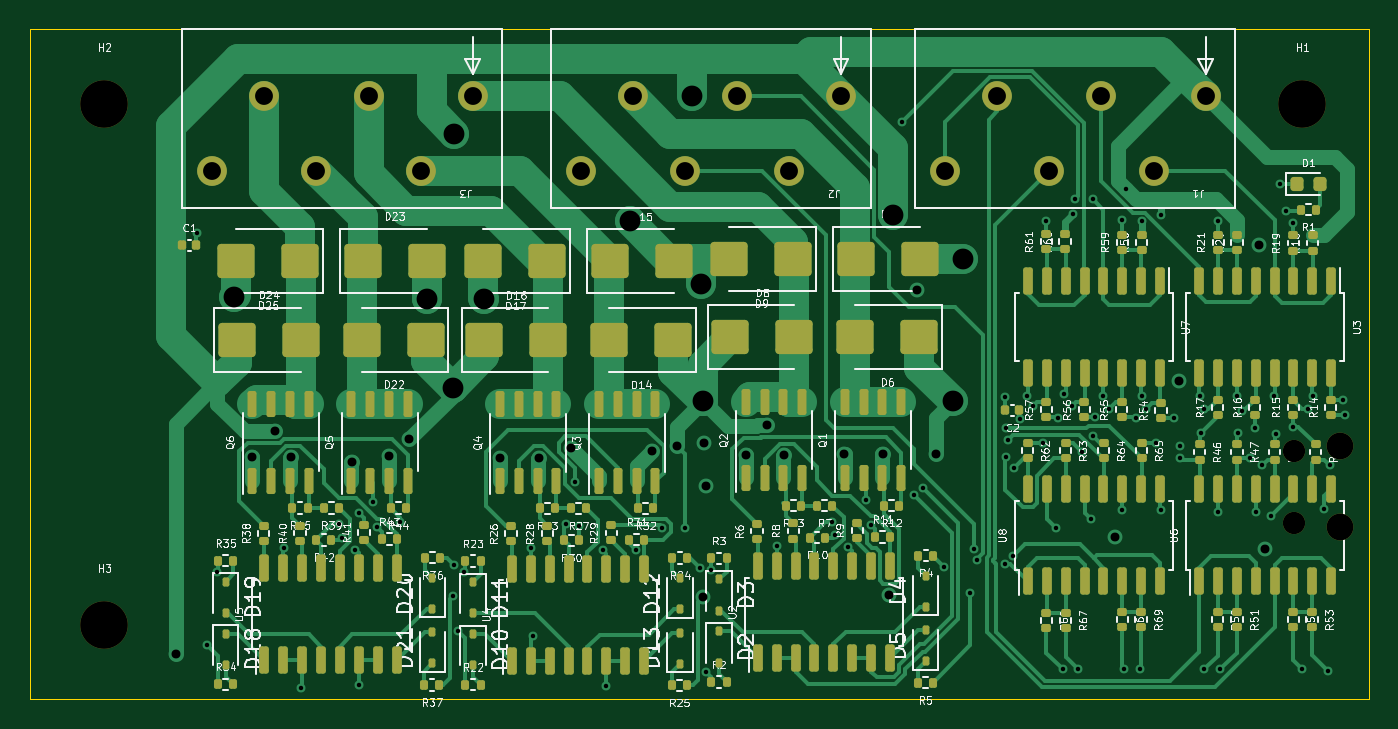
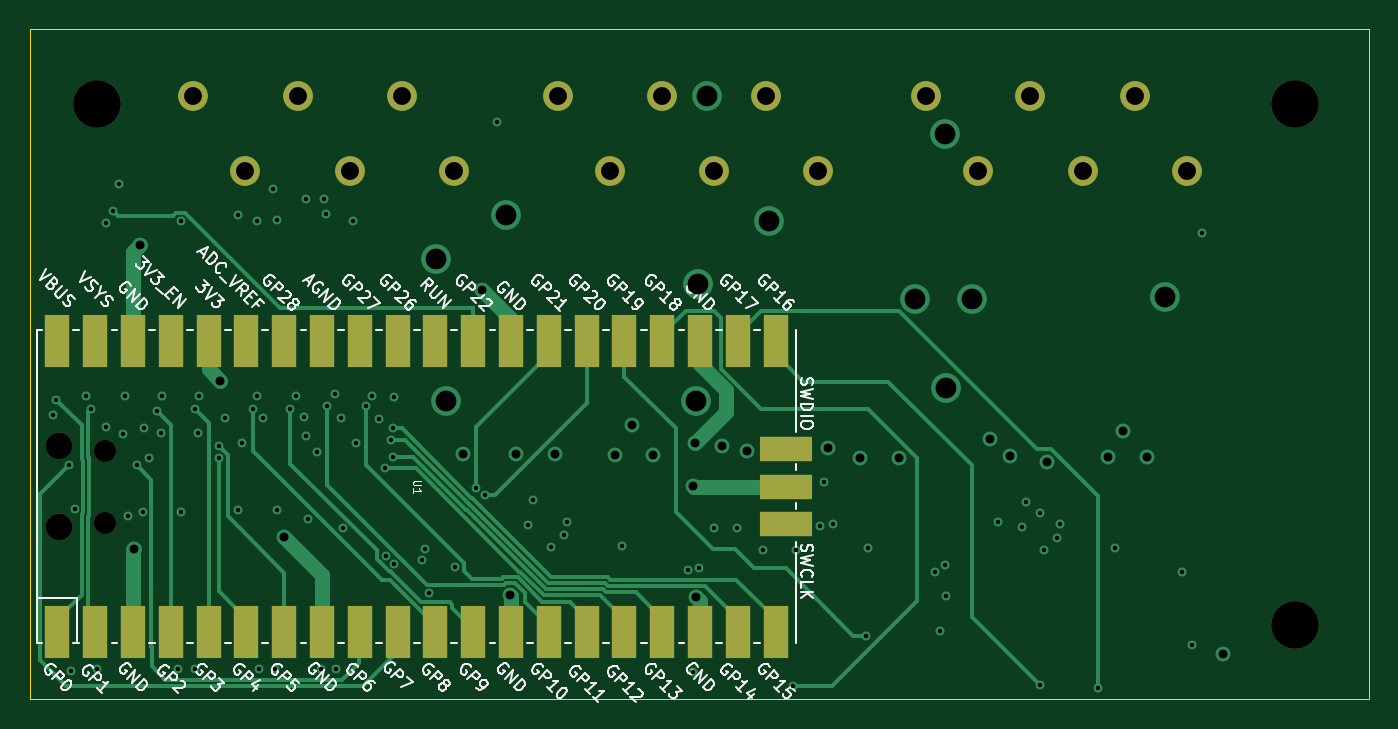
Circuit board: 13 layer files. Board 90.0 x 45.0 mm.
- bottom_copper: door_if4_usb-B_Cu.gbr (19688 bytes)
- bottom_mask: door_if4_usb-B_Mask.gbr (2548 bytes)
- paste: door_if4_usb-B_Paste.gbr (495 bytes)
- bottom_silk: door_if4_usb-B_Silkscreen.gbr (95561 bytes)
- outline: door_if4_usb-Edge_Cuts.gbr (725 bytes)
- top_copper: door_if4_usb-F_Cu.gbr (76033 bytes)
- top_mask: door_if4_usb-F_Mask.gbr (14866 bytes)
- paste: door_if4_usb-F_Paste.gbr (13977 bytes)
- top_silk: door_if4_usb-F_Silkscreen.gbr (218128 bytes)
- inner_copper: door_if4_usb-In1_Cu.gbr (155530 bytes)
- inner_copper: door_if4_usb-In2_Cu.gbr (173035 bytes)
- drill: door_if4_usb-NPTH.drl (605 bytes)
- drill: door_if4_usb-PTH.drl (3002 bytes)

=== bottom_copper: door_if4_usb-B_Cu.gbr (19688 bytes, source omitted) ===
=== bottom_mask: door_if4_usb-B_Mask.gbr ===
%TF.GenerationSoftware,KiCad,Pcbnew,7.0.8-7.0.8~ubuntu22.04.1*%
%TF.CreationDate,2023-11-03T21:58:32+01:00*%
%TF.ProjectId,door_if4_usb,646f6f72-5f69-4663-945f-7573622e6b69,rev?*%
%TF.SameCoordinates,Original*%
%TF.FileFunction,Soldermask,Bot*%
%TF.FilePolarity,Negative*%
%FSLAX46Y46*%
G04 Gerber Fmt 4.6, Leading zero omitted, Abs format (unit mm)*
G04 Created by KiCad (PCBNEW 7.0.8-7.0.8~ubuntu22.04.1) date 2023-11-03 21:58:32*
%MOMM*%
%LPD*%
G01*
G04 APERTURE LIST*
%ADD10C,2.000000*%
%ADD11C,3.200000*%
%ADD12R,3.500000X1.700000*%
%ADD13R,1.700000X3.500000*%
%ADD14O,1.800000X1.800000*%
%ADD15O,1.500000X1.500000*%
G04 APERTURE END LIST*
D10*
%TO.C,J1*%
X139000000Y-94500000D03*
X135500000Y-99500000D03*
X132000000Y-94500000D03*
X128500000Y-99500000D03*
X125000000Y-94500000D03*
X121500000Y-99500000D03*
%TD*%
D11*
%TO.C,H3*%
X65000000Y-130000000D03*
%TD*%
D10*
%TO.C,J3*%
X89750000Y-94500000D03*
X86250000Y-99500000D03*
X82750000Y-94500000D03*
X79250000Y-99500000D03*
X75750000Y-94500000D03*
X72250000Y-99500000D03*
%TD*%
%TO.C,J2*%
X114500000Y-94500000D03*
X111000000Y-99500000D03*
X107500000Y-94500000D03*
X104000000Y-99500000D03*
X100500000Y-94500000D03*
X97000000Y-99500000D03*
%TD*%
D11*
%TO.C,H1*%
X145500000Y-95000000D03*
%TD*%
%TO.C,H2*%
X65000000Y-95000000D03*
%TD*%
D12*
%TO.C,U1*%
X99200000Y-118185000D03*
X99200000Y-120725000D03*
X99200000Y-123265000D03*
D13*
X148130000Y-110935000D03*
X145590000Y-110935000D03*
X143050000Y-110935000D03*
X140510000Y-110935000D03*
X137970000Y-110935000D03*
X135430000Y-110935000D03*
X132890000Y-110935000D03*
X130350000Y-110935000D03*
X127810000Y-110935000D03*
X125270000Y-110935000D03*
X122730000Y-110935000D03*
X120190000Y-110935000D03*
X117650000Y-110935000D03*
X115110000Y-110935000D03*
X112570000Y-110935000D03*
X110030000Y-110935000D03*
X107490000Y-110935000D03*
X104950000Y-110935000D03*
X102410000Y-110935000D03*
X99870000Y-110935000D03*
X99870000Y-130515000D03*
X102410000Y-130515000D03*
X104950000Y-130515000D03*
X107490000Y-130515000D03*
X110030000Y-130515000D03*
X112570000Y-130515000D03*
X115110000Y-130515000D03*
X117650000Y-130515000D03*
X120190000Y-130515000D03*
X122730000Y-130515000D03*
X125270000Y-130515000D03*
X127810000Y-130515000D03*
X130350000Y-130515000D03*
X132890000Y-130515000D03*
X135430000Y-130515000D03*
X137970000Y-130515000D03*
X140510000Y-130515000D03*
X143050000Y-130515000D03*
X145590000Y-130515000D03*
X148130000Y-130515000D03*
D14*
X148000000Y-118000000D03*
D15*
X144970000Y-118300000D03*
X144970000Y-123150000D03*
D14*
X148000000Y-123450000D03*
%TD*%
M02*

=== paste: door_if4_usb-B_Paste.gbr ===
%TF.GenerationSoftware,KiCad,Pcbnew,7.0.8-7.0.8~ubuntu22.04.1*%
%TF.CreationDate,2023-11-03T21:58:31+01:00*%
%TF.ProjectId,door_if4_usb,646f6f72-5f69-4663-945f-7573622e6b69,rev?*%
%TF.SameCoordinates,Original*%
%TF.FileFunction,Paste,Bot*%
%TF.FilePolarity,Positive*%
%FSLAX46Y46*%
G04 Gerber Fmt 4.6, Leading zero omitted, Abs format (unit mm)*
G04 Created by KiCad (PCBNEW 7.0.8-7.0.8~ubuntu22.04.1) date 2023-11-03 21:58:31*
%MOMM*%
%LPD*%
G01*
G04 APERTURE LIST*
G04 APERTURE END LIST*
M02*

=== bottom_silk: door_if4_usb-B_Silkscreen.gbr (95561 bytes, source omitted) ===
=== outline: door_if4_usb-Edge_Cuts.gbr ===
%TF.GenerationSoftware,KiCad,Pcbnew,7.0.8-7.0.8~ubuntu22.04.1*%
%TF.CreationDate,2023-11-03T21:58:32+01:00*%
%TF.ProjectId,door_if4_usb,646f6f72-5f69-4663-945f-7573622e6b69,rev?*%
%TF.SameCoordinates,Original*%
%TF.FileFunction,Profile,NP*%
%FSLAX46Y46*%
G04 Gerber Fmt 4.6, Leading zero omitted, Abs format (unit mm)*
G04 Created by KiCad (PCBNEW 7.0.8-7.0.8~ubuntu22.04.1) date 2023-11-03 21:58:32*
%MOMM*%
%LPD*%
G01*
G04 APERTURE LIST*
%TA.AperFunction,Profile*%
%ADD10C,0.050000*%
%TD*%
G04 APERTURE END LIST*
D10*
X60000000Y-135000000D02*
X60000000Y-90000000D01*
X150000000Y-135000000D02*
X60000000Y-135000000D01*
X150000000Y-90000000D02*
X150000000Y-135000000D01*
X60000000Y-90000000D02*
X150000000Y-90000000D01*
M02*

=== top_copper: door_if4_usb-F_Cu.gbr (76033 bytes, source omitted) ===
=== top_mask: door_if4_usb-F_Mask.gbr (14866 bytes, source omitted) ===
=== paste: door_if4_usb-F_Paste.gbr (13977 bytes, source omitted) ===
=== top_silk: door_if4_usb-F_Silkscreen.gbr (218128 bytes, source omitted) ===
=== inner_copper: door_if4_usb-In1_Cu.gbr (155530 bytes, source omitted) ===
=== inner_copper: door_if4_usb-In2_Cu.gbr (173035 bytes, source omitted) ===
=== drill: door_if4_usb-NPTH.drl ===
M48
; DRILL file {KiCad 7.0.8-7.0.8~ubuntu22.04.1} date Fr 03 Nov 2023 21:58:55 CET
; FORMAT={-:-/ absolute / metric / decimal}
; #@! TF.CreationDate,2023-11-03T21:58:55+01:00
; #@! TF.GenerationSoftware,Kicad,Pcbnew,7.0.8-7.0.8~ubuntu22.04.1
; #@! TF.FileFunction,NonPlated,1,4,NPTH
FMAT,2
METRIC
; #@! TA.AperFunction,NonPlated,NPTH,ComponentDrill
T1C1.500
; #@! TA.AperFunction,NonPlated,NPTH,ComponentDrill
T2C1.800
; #@! TA.AperFunction,NonPlated,NPTH,ComponentDrill
T3C3.200
%
G90
G05
T1
X144.97Y-118.3
X144.97Y-123.15
T2
X148.0Y-118.0
X148.0Y-123.45
T3
X65.0Y-95.0
X65.0Y-130.0
X145.5Y-95.0
T0
M30

=== drill: door_if4_usb-PTH.drl ===
M48
; DRILL file {KiCad 7.0.8-7.0.8~ubuntu22.04.1} date Fr 03 Nov 2023 21:58:55 CET
; FORMAT={-:-/ absolute / metric / decimal}
; #@! TF.CreationDate,2023-11-03T21:58:55+01:00
; #@! TF.GenerationSoftware,Kicad,Pcbnew,7.0.8-7.0.8~ubuntu22.04.1
; #@! TF.FileFunction,Plated,1,4,PTH
FMAT,2
METRIC
; #@! TA.AperFunction,Plated,PTH,ViaDrill
T1C0.300
; #@! TA.AperFunction,Plated,PTH,ViaDrill
T2C0.600
; #@! TA.AperFunction,Plated,PTH,ComponentDrill
T3C1.200
; #@! TA.AperFunction,Plated,PTH,ViaDrill
T4C1.400
%
G90
G05
T1
X71.2Y-103.7
X71.871Y-131.349
X72.6Y-126.45
X77.05Y-124.85
X78.204Y-134.25
X80.75Y-123.25
X80.95Y-124.15
X81.85Y-124.95
X82.1Y-122.5
X82.118Y-134.071
X83.05Y-121.75
X83.35Y-123.45
X84.9Y-123.1
X88.4Y-128.1
X88.5Y-126.0
X88.797Y-130.434
X89.175Y-126.475
X93.675Y-124.875
X93.77Y-130.75
X96.0Y-123.2
X96.6Y-120.4
X96.9Y-123.4
X98.475Y-124.975
X98.7Y-134.1
X100.71Y-124.971
X102.5Y-123.5
X104.0Y-123.5
X105.0Y-126.2
X105.445Y-133.186
X105.744Y-126.294
X110.2Y-124.7
X113.9Y-123.1
X114.1Y-124.0
X115.0Y-124.8
X116.2Y-121.6
X116.5Y-123.3
X118.6Y-96.2
X119.407Y-121.26
X120.0Y-120.8
X121.4Y-126.1
X123.2Y-127.9
X123.468Y-124.945
X123.645Y-125.674
X125.5Y-114.7
X125.548Y-125.893
X125.6Y-116.8
X125.6Y-118.7
X125.7Y-117.6
X126.081Y-125.36
X126.1Y-119.5
X126.5Y-116.2
X127.0Y-114.6
X127.4Y-115.3
X128.1Y-117.8
X128.3Y-102.9
X128.973Y-123.513
X129.1Y-116.1
X129.4Y-133.0
X129.5Y-114.5
X130.0Y-115.3
X130.1Y-102.4
X130.2Y-101.4
X130.4Y-133.0
X130.7Y-118.4
X131.273Y-122.906
X131.4Y-101.4
X131.4Y-117.3
X131.596Y-116.05
X132.1Y-114.6
X132.5Y-115.5
X133.4Y-102.8
X133.4Y-122.3
X133.5Y-133.0
X133.65Y-100.75
X134.3Y-116.1
X134.6Y-133.0
X134.7Y-102.9
X134.7Y-114.6
X135.0Y-115.5
X135.7Y-117.8
X136.0Y-102.5
X136.0Y-122.3
X136.9Y-116.1
X137.3Y-118.0
X137.307Y-118.807
X138.6Y-114.6
X138.7Y-117.1
X138.9Y-115.5
X138.9Y-133.0
X139.8Y-102.9
X139.8Y-122.4
X140.0Y-133.0
X141.1Y-114.6
X141.2Y-117.1
X141.45Y-115.65
X142.0Y-118.8
X142.3Y-116.8
X142.4Y-122.4
X142.8Y-119.3
X143.4Y-122.7
X143.6Y-114.6
X143.7Y-117.2
X144.0Y-100.4
X144.4Y-102.2
X144.9Y-103.0
X144.9Y-116.7
X145.506Y-132.95
X145.9Y-115.5
X146.2Y-114.6
X146.975Y-122.239
X147.2Y-133.1
X147.352Y-119.296
X148.2Y-114.9
X148.4Y-115.9
T2
X69.8Y-132.0
X74.95Y-118.75
X76.5Y-117.0
X77.55Y-118.75
X81.621Y-119.046
X84.15Y-118.65
X85.5Y-117.5
X91.575Y-118.775
X94.175Y-118.775
X96.348Y-118.152
X101.8Y-118.3
X103.5Y-118.0
X105.2Y-128.15
X105.3Y-117.8
X105.4Y-120.7
X108.1Y-118.6
X109.496Y-116.549
X110.7Y-118.6
X114.7Y-118.5
X117.3Y-118.5
X117.705Y-128.025
X119.6Y-107.5
X120.875Y-118.559
X132.9Y-124.1
X137.2Y-113.6
X142.6Y-104.5
X143.0Y-124.9
T3
X72.25Y-99.5
X75.75Y-94.5
X79.25Y-99.5
X82.75Y-94.5
X86.25Y-99.5
X89.75Y-94.5
X97.0Y-99.5
X100.5Y-94.5
X104.0Y-99.5
X107.5Y-94.5
X111.0Y-99.5
X114.5Y-94.5
X121.5Y-99.5
X125.0Y-94.5
X128.5Y-99.5
X132.0Y-94.5
X135.5Y-99.5
X139.0Y-94.5
T4
X73.7Y-108.0
X86.7Y-108.1
X88.4Y-114.1
X88.5Y-97.0
X90.5Y-108.1
X100.3Y-102.9
X104.5Y-94.5
X105.1Y-107.1
X105.2Y-115.0
X118.0Y-102.5
X122.0Y-115.0
X122.7Y-105.4
T0
M30

